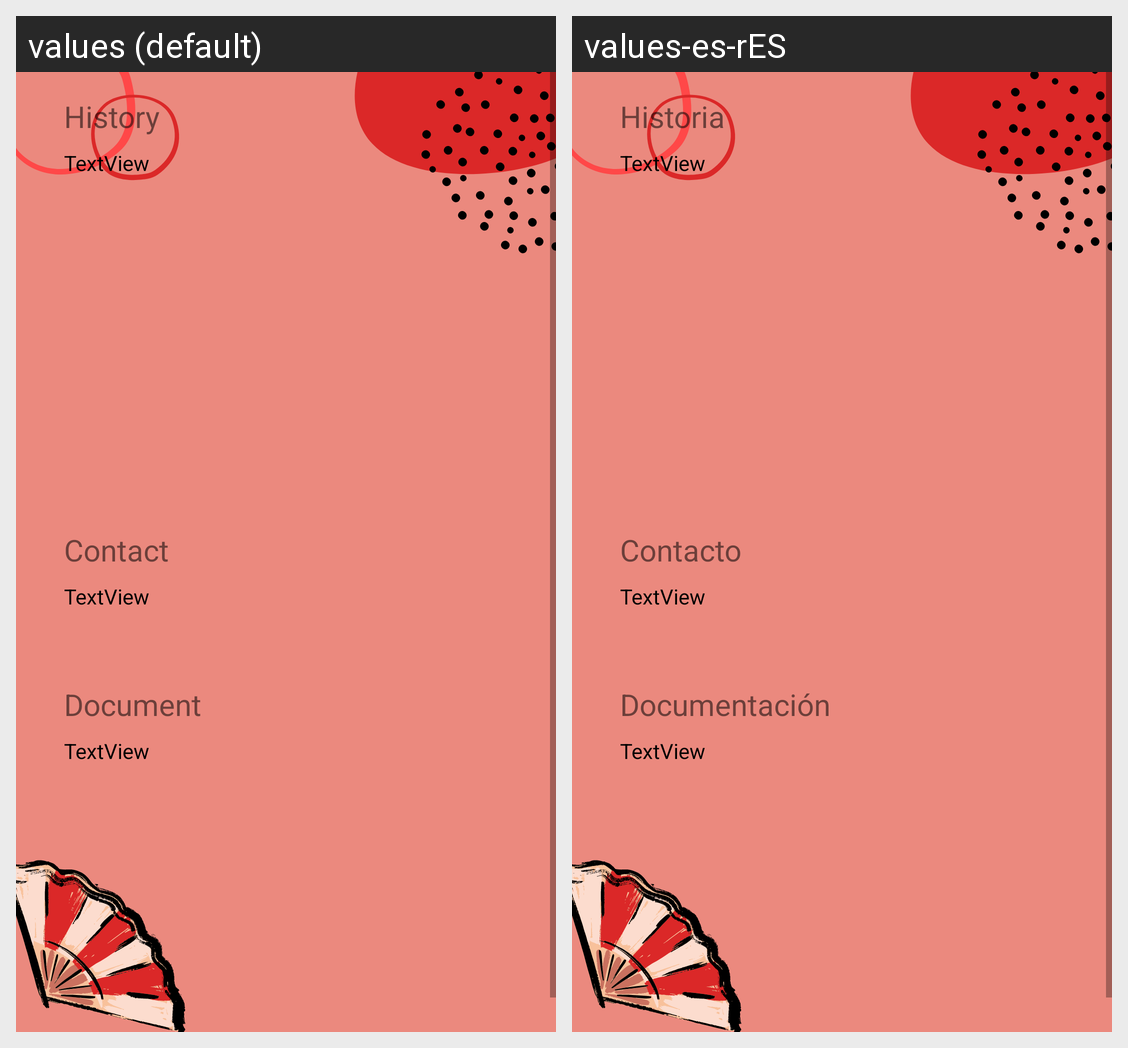

Locale-by-locale string values for the Android screen shown in this grid:
Android screen res/layout/activity_info.xml rendered under 2 locales, left to right: values (default), values-es-rES. Device: Nexus 5 (rendered at 1080×1920; each locale shown at half size, 540×960, under a caption strip naming it); theme Theme.Tfg.
Strings drawn on this screen, with the default value and each locale's value (text and hints the layout hard-codes, and strings that could not be matched under every locale, appear in the picture but are not listed):

History
  values: History
  values-es-rES: Historia

Contact
  values: Contact
  values-es-rES: Contacto

Document
  values: Document
  values-es-rES: Documentación
